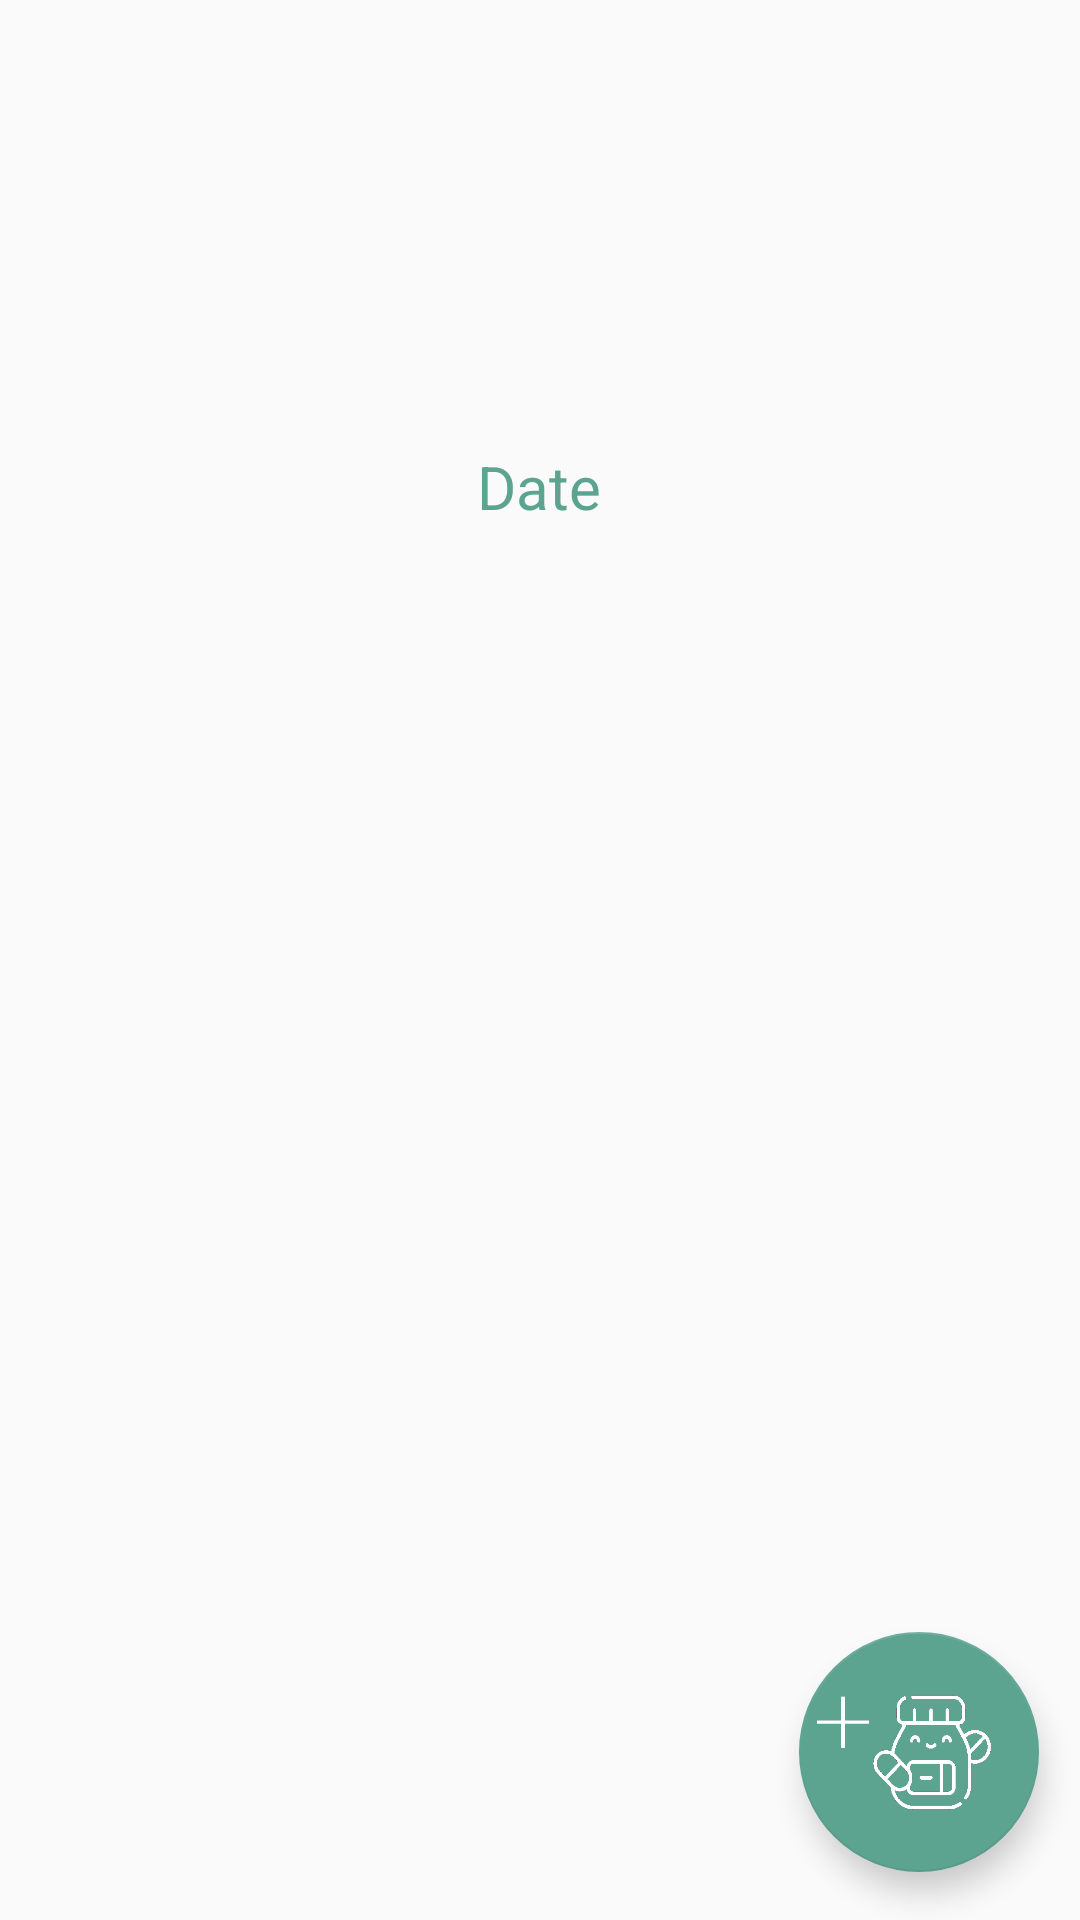

Android layout source for this screen:
<!-- AndroidManifest.xml: application theme AppTheme -->
<!-- res/layout/fragment_home.xml -->
<?xml version="1.0" encoding="utf-8"?>
<androidx.constraintlayout.widget.ConstraintLayout xmlns:android="http://schemas.android.com/apk/res/android"
    xmlns:app="http://schemas.android.com/apk/res-auto"
    xmlns:tools="http://schemas.android.com/tools"
    android:layout_width="match_parent"
    android:layout_height="match_parent"
    >


    <TextView
        android:id="@+id/text_home"
        android:layout_width="match_parent"
        android:layout_height="wrap_content"
        android:textAlignment="center"
        android:textColor="#5CA490"
        android:textSize="30sp"
        app:layout_constraintBottom_toTopOf="@+id/floatingActionButton"
        app:layout_constraintEnd_toEndOf="parent"
        app:layout_constraintHorizontal_bias="0.0"
        app:layout_constraintStart_toStartOf="parent"
        app:layout_constraintTop_toTopOf="parent"
        app:layout_constraintVertical_bias="0.215" />

    <com.google.android.material.floatingactionbutton.FloatingActionButton
        android:id="@+id/floatingActionButton"
        android:layout_width="88dp"
        android:layout_height="80dp"
        android:layout_marginBottom="16dp"
        android:clickable="true"
        android:src="@drawable/add"
        app:fabCustomSize="80dp"
        app:layout_constraintBottom_toBottomOf="parent"
        app:layout_constraintEnd_toEndOf="parent"
        app:layout_constraintHorizontal_bias="0.951"
        app:layout_constraintStart_toStartOf="parent"
        app:maxImageSize="70dp"
        app:srcCompat="@color/colorAccent"
        app:backgroundTint="#5CA490"

        />

    <TextView
        android:id="@+id/date"
        android:layout_width="246dp"
        android:layout_height="41dp"
        android:text="Date"
        android:textAlignment="center"
        android:textColor="#5CA490"
        android:textSize="20sp"
        app:layout_constraintBottom_toBottomOf="parent"
        app:layout_constraintEnd_toEndOf="parent"
        app:layout_constraintHorizontal_bias="0.496"
        app:layout_constraintStart_toStartOf="parent"
        app:layout_constraintTop_toBottomOf="@+id/text_home"
        app:layout_constraintVertical_bias="0.0" />
    <ListView
        android:id="@+id/medlist"
        android:layout_width="409dp"
        android:layout_height="394dp"
        android:textAlignment="center"
        android:textColor="#5CA490"
        android:textSize="20sp"
        app:layout_constraintBottom_toBottomOf="parent"
        app:layout_constraintEnd_toEndOf="parent"
        app:layout_constraintHorizontal_bias="0.0"
        app:layout_constraintStart_toStartOf="parent"
        app:layout_constraintTop_toTopOf="parent"
        app:layout_constraintVertical_bias="0.67" />


</androidx.constraintlayout.widget.ConstraintLayout>
<!-- resources referenced by this layout -->
<resources>
  <color name="colorAccent">#EE558D</color>
  <!-- drawable add: png bitmap (drawable, 9352 bytes) -->
  <style name="AppTheme" parent="Theme.AppCompat.Light.DarkActionBar">
          
      
          <item name="colorPrimary">#F3B3A5</item>
          <item name="colorPrimaryDark">#F3B3A5</item>
          <item name="colorAccent">#F3B3A5</item>
  
      </style>
</resources>
